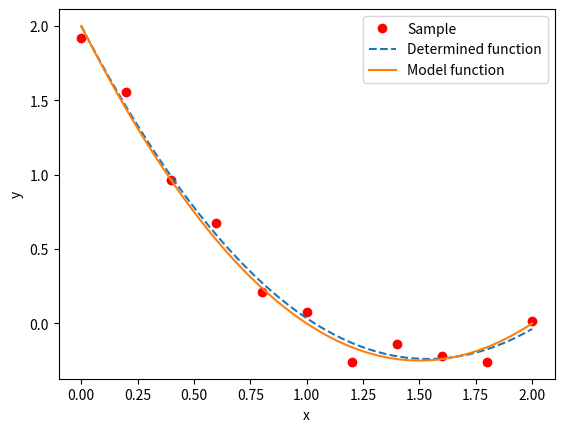

Here is the Python script that generated this plot:
# -*- coding: utf-8 -*-
"""
Created on Wed Jul 25 10:51:40 2018

[redacted]
"""

#Least square method

import numpy as np
import matplotlib.pyplot as plt


if __name__ == "__main__":
    n_data = 11
    
    #Determine function model
    f_model = lambda x: x**2 - 3*x + 2
    x = np.linspace(0, 2, n_data)
    print(x)
    
    #apply noise
    noise = 0.25 * (np.random.rand(1, n_data) - 0.5)
    print(noise)
    y = f_model(x) + noise
    print(y)
    print(type(y))
    
    #Determine function
    p = np.polyfit(x, y.T, 2)
    xx = np.linspace(0, 2, 200)
    yy = np.polyval(p, xx)
    
    #plot data
    plt.plot(x, y.T, 'ro', label = 'Sample') #Sample points
    #plt.hold(True)
    plt.plot(xx, yy, '--', label = 'Determined function') #Interpolation
    #plt.hold(True)
    plt.plot(xx, f_model(xx), label = 'Model function') #model function
    plt.xlabel('x')
    plt.ylabel('y')
    plt.legend()
    plt.savefig("testp.pdf")
